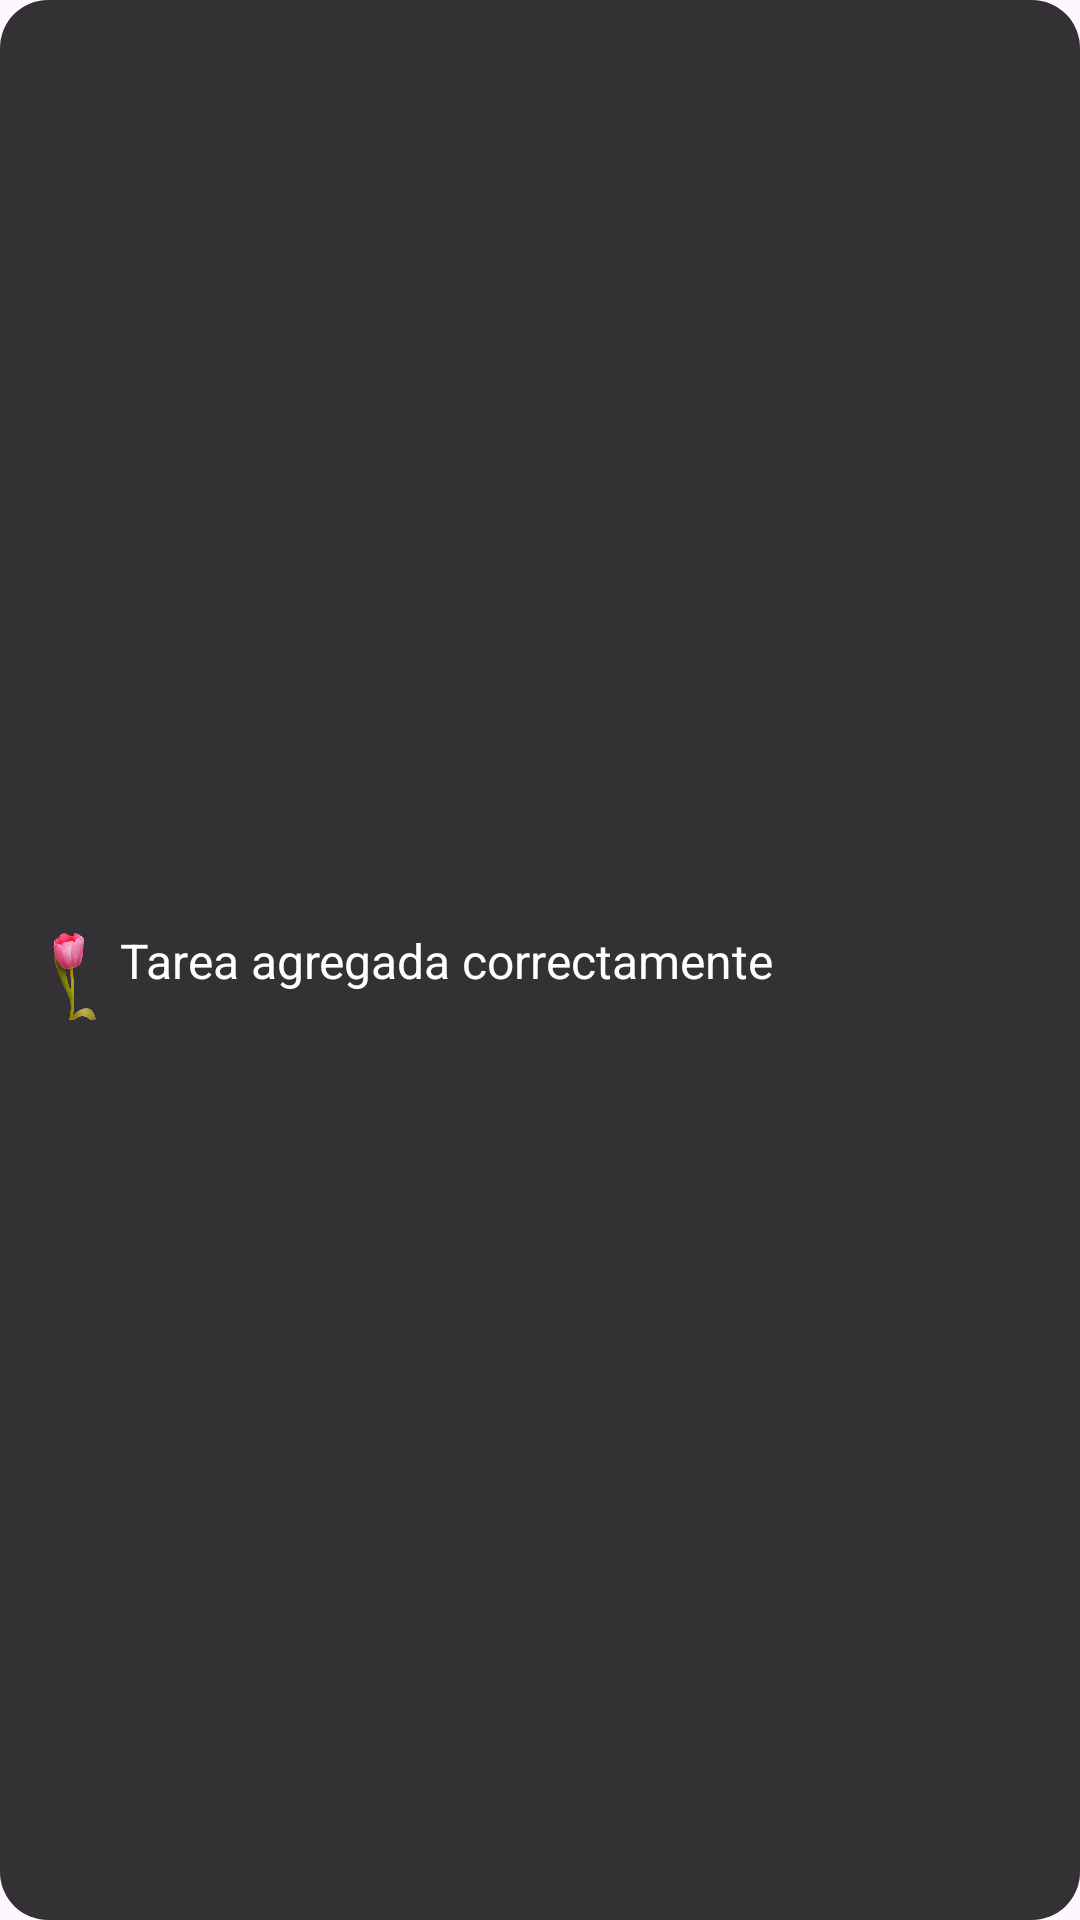

The Android layout XML behind this screen, and the referenced resources:
<!-- AndroidManifest.xml: application theme Theme.AE -->
<!-- res/layout/custom_toast.xml -->
<androidx.constraintlayout.widget.ConstraintLayout
    xmlns:android="http://schemas.android.com/apk/res/android"
    xmlns:app="http://schemas.android.com/apk/res-auto"
    android:layout_width="wrap_content"
    android:layout_height="wrap_content"
    android:background="@drawable/bg_toast"
    android:padding="8dp">

    <ImageView
        android:id="@+id/toastIcon"
        android:layout_width="32dp"
        android:layout_height="40dp"
        android:src="@drawable/flor"
        android:contentDescription="Icono del toast"
        app:layout_constraintStart_toStartOf="parent"
        app:layout_constraintTop_toTopOf="parent"
        app:layout_constraintBottom_toBottomOf="parent"
        android:layout_marginEnd="18dp"/>

    <TextView
        android:id="@+id/toastText"
        android:layout_width="wrap_content"
        android:layout_height="wrap_content"
        android:text="Tarea agregada correctamente"
        android:textColor="@android:color/white"
        android:textSize="16sp"
        app:layout_constraintStart_toEndOf="@id/toastIcon"
        app:layout_constraintTop_toTopOf="parent"
        app:layout_constraintBottom_toBottomOf="parent"/>
</androidx.constraintlayout.widget.ConstraintLayout>
<!-- resources referenced by this layout -->
<resources>
  <!-- drawable bg_toast (drawable) -->
  <?xml version="1.0" encoding="utf-8"?>
  <shape xmlns:android="http://schemas.android.com/apk/res/android"
      android:shape="rectangle">
  
      
      <solid android:color="#CC000000"/> 
  
      
      <corners android:radius="16dp"/>
  
      
      <padding
          android:left="16dp"
          android:top="12dp"
          android:right="16dp"
          android:bottom="12dp"/>
  </shape>
  <!-- drawable flor: png bitmap (drawable, 126576 bytes) -->
  <style name="Theme.AE" parent="Base.Theme.AE" />
  <style name="Base.Theme.AE" parent="Theme.Material3.DayNight.NoActionBar">
          
          
      </style>
</resources>
